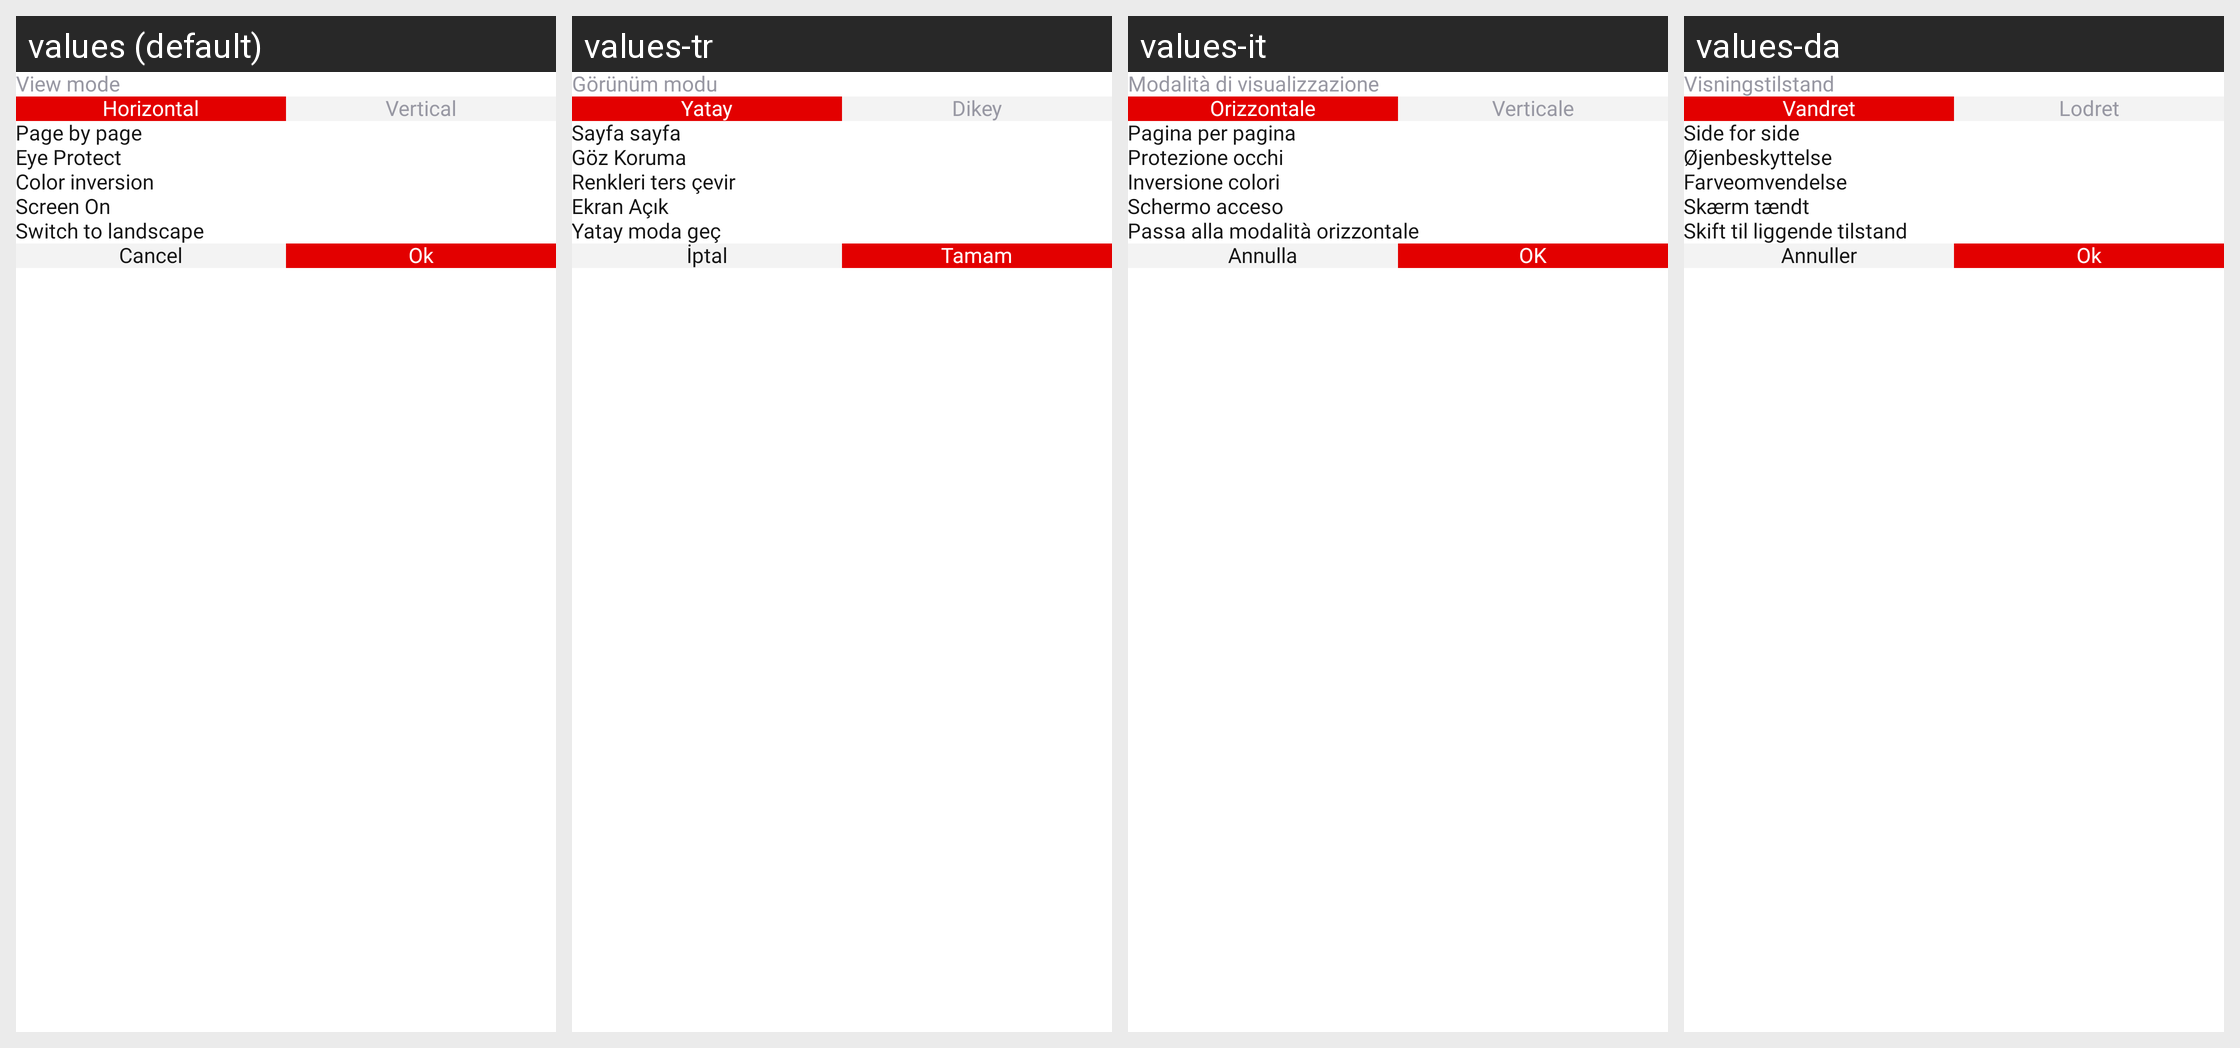

The same Android screen rendered under several of its app's locales, left to right. List the strings drawn on it with the default value and each locale's translation.
Android screen res/layout/sheet_pdf_view_mode.xml rendered under 4 locales, left to right: values (default), values-tr, values-it, values-da. Device: Nexus 5 (rendered at 1080×1920; each locale shown at half size, 540×960, under a caption strip naming it); theme Theme.PdfReader.
Other locales in the repository, not shown: values-de, values-es, values-fil, values-fr, values-hi, values-pt, values-ru, values-th, values-zh.
Strings drawn on this screen, with the default value and each locale's value (text and hints the layout hard-codes, and strings that could not be matched under every locale, appear in the picture but are not listed):

view_mode
  values: View mode
  values-tr: Görünüm modu
  values-it: Modalità di visualizzazione
  values-da: Visningstilstand

horizontal
  values: Horizontal
  values-tr: Yatay
  values-it: Orizzontale
  values-da: Vandret

vertical
  values: Vertical
  values-tr: Dikey
  values-it: Verticale
  values-da: Lodret

page_by_page
  values: Page by page
  values-tr: Sayfa sayfa
  values-it: Pagina per pagina
  values-da: Side for side

eye_protect
  values: Eye Protect
  values-tr: Göz Koruma
  values-it: Protezione occhi
  values-da: Øjenbeskyttelse

color_inversion
  values: Color inversion
  values-tr: Renkleri ters çevir
  values-it: Inversione colori
  values-da: Farveomvendelse

screen_on
  values: Screen On
  values-tr: Ekran Açık
  values-it: Schermo acceso
  values-da: Skærm tændt

switch_to_landscape
  values: Switch to landscape
  values-tr: Yatay moda geç
  values-it: Passa alla modalità orizzontale
  values-da: Skift til liggende tilstand

cancel
  values: Cancel
  values-tr: İptal
  values-it: Annulla
  values-da: Annuller

ok
  values: Ok
  values-tr: Tamam
  values-it: OK
  values-da: Ok
